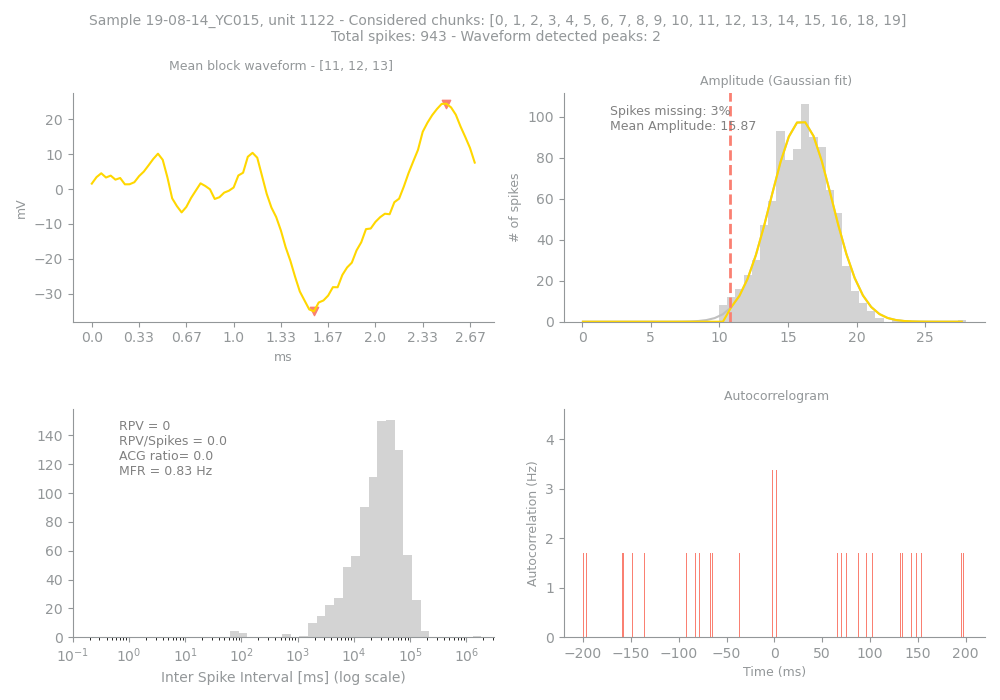

Source data for this figure (header and first rows):
Sample, Unit, PeakChUnit, SpikesUnit, GoodChunks, GoodChunksList, WvfChunks, WvfChunksList, SpikesBlock, PercMissingSpikesBlock, MFRBlockHz, MeanAmpBlock, RPVBlock, FpBlockFancy, FpBlockSimple, ACGViolationRatio, WvfPeaksBlock, PeaksBlock_x, PeaksBlock_y, BigPkNegBlock
19-08-14_YC015, 1122, 92, 943, 19, [0, 1, 2, 3, 4, 5, 6, 7, 8, 9, 10, 11, 1…, 3, [11, 12, 13], 910, 3, 0.83, 15.87, 0, 0, 0.0, 0.0, 2, [75, 47], [24.495308, -35.11204], 1
